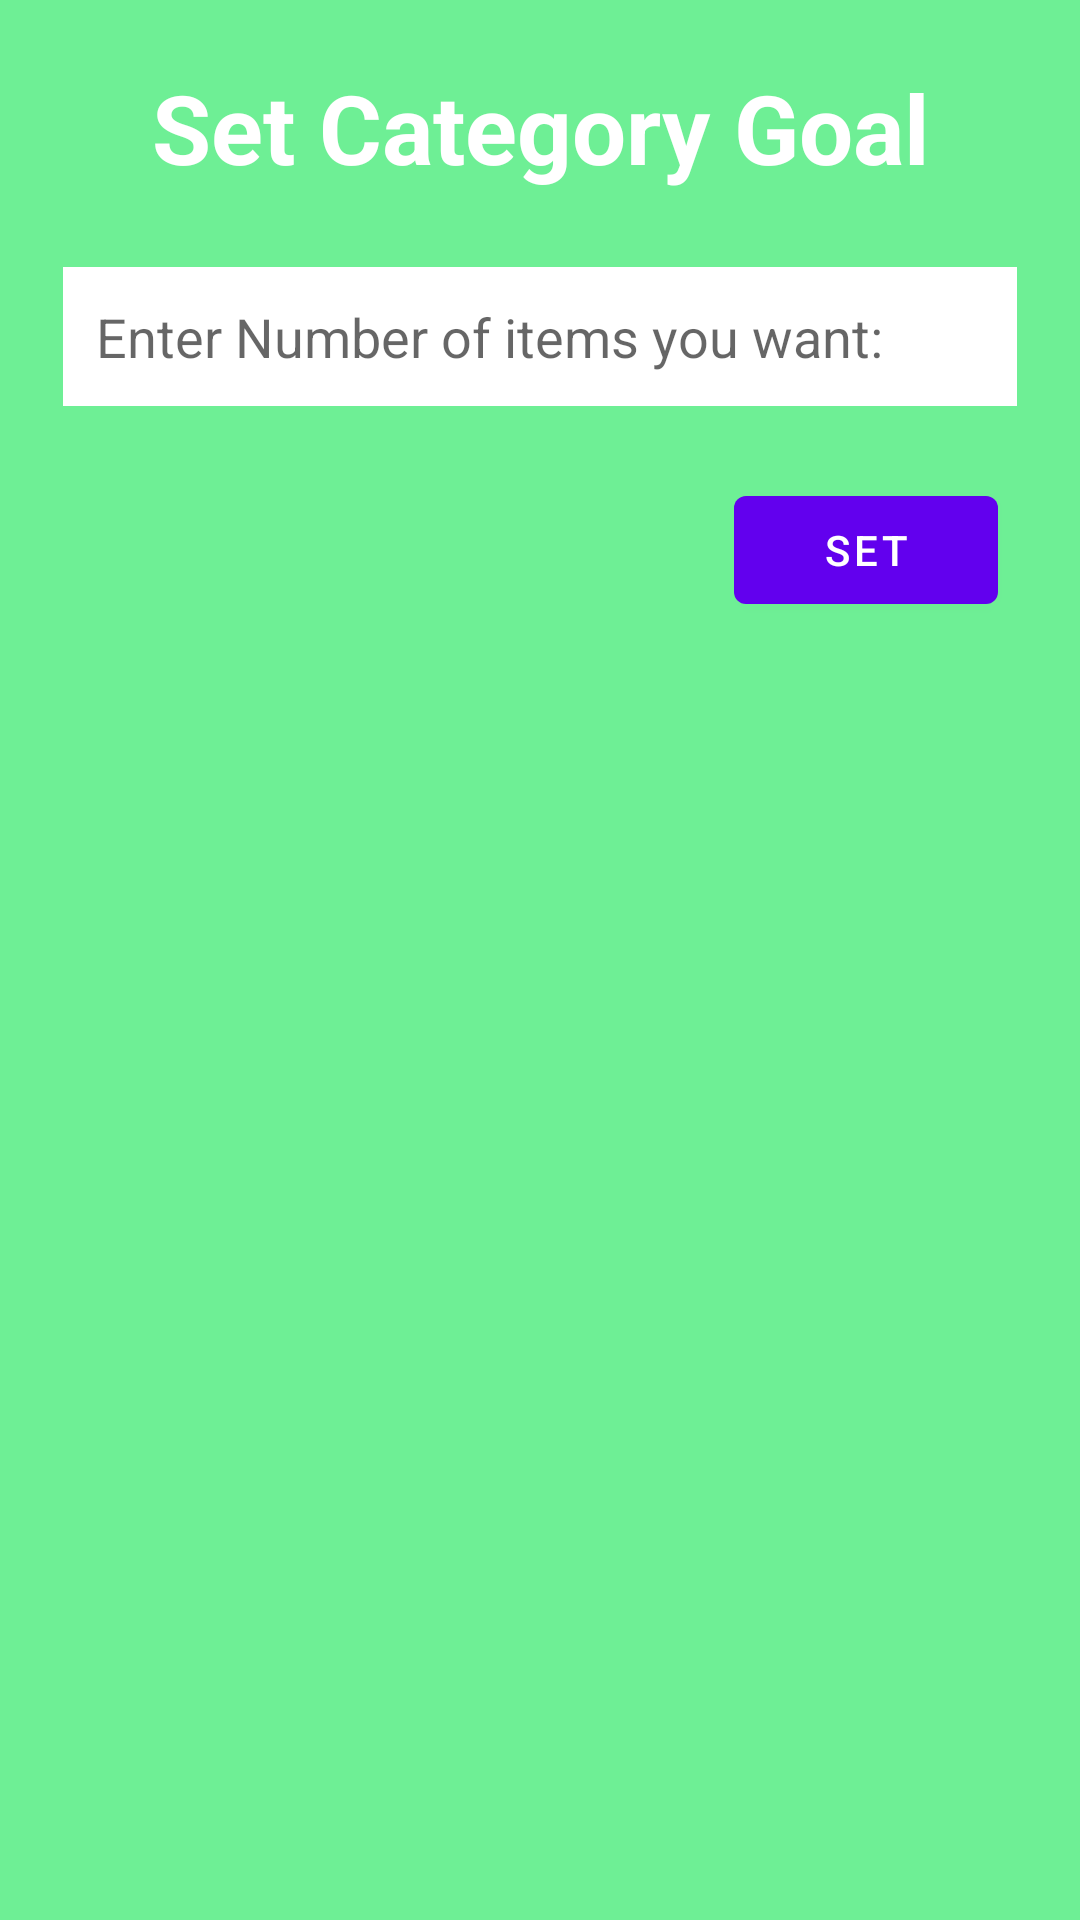

Reconstruct the res/layout file that produces this screen, plus the resources it refers to.
<!-- AndroidManifest.xml: application theme Theme.StorIt -->
<!-- res/layout/set_goal_layout.xml -->
<?xml version="1.0" encoding="utf-8"?>
<androidx.constraintlayout.widget.ConstraintLayout xmlns:android="http://schemas.android.com/apk/res/android"
    xmlns:app="http://schemas.android.com/apk/res-auto"
    xmlns:tools="http://schemas.android.com/tools"
    android:layout_width="350dp"
    android:layout_height="250dp"
    android:background="@color/green_darcker_1"
    android:paddingLeft="21dp"
    android:paddingRight="21dp"
    android:paddingBottom="11dp"
    android:orientation="vertical">

    <TextView
        android:id="@+id/txtTitleSet"
        android:layout_width="match_parent"
        android:layout_height="wrap_content"
        android:layout_margin="21dp"
        android:layout_marginTop="20dp"
        android:gravity="center"
        android:text="Set Category Goal"
        android:textColor="#fff"
        android:textSize="32dp"
        android:textStyle="bold"
        app:layout_constraintEnd_toEndOf="parent"
        app:layout_constraintStart_toStartOf="parent"
        app:layout_constraintTop_toTopOf="parent" />

    <EditText
        android:id="@+id/edtNumberGoal"
        android:layout_width="match_parent"
        android:layout_height="wrap_content"
        android:layout_marginTop="25dp"
        android:background="#fff"
        android:hint="Enter Number of items you want:"
        android:inputType="text"
        android:padding="11dp"
        app:layout_constraintEnd_toEndOf="parent"
        app:layout_constraintStart_toStartOf="parent"
        app:layout_constraintTop_toBottomOf="@+id/txtTitleSet" />

    <Button
        android:id="@+id/btnActionSet"
        android:layout_width="wrap_content"
        android:layout_height="wrap_content"
        android:layout_gravity="end"
        android:layout_marginTop="24dp"
        android:text="Set"
        app:layout_constraintEnd_toEndOf="parent"
        app:layout_constraintHorizontal_bias="0.972"
        app:layout_constraintStart_toStartOf="parent"
        app:layout_constraintTop_toBottomOf="@+id/edtNumberGoal" />

</androidx.constraintlayout.widget.ConstraintLayout>
<!-- resources referenced by this layout -->
<resources>
  <color name="green_darcker_1">#6EEF95</color>
  <style name="Theme.StorIt" parent="Theme.MaterialComponents.Light">
          
          <item name="colorPrimary">@color/purple_500</item>
          <item name="colorPrimaryVariant">@color/purple_700</item>
          <item name="colorOnPrimary">@color/white</item>
          
          <item name="colorSecondary">@color/teal_200</item>
          <item name="colorSecondaryVariant">@color/teal_700</item>
          <item name="colorOnSecondary">@color/black</item>
          
          <item name="android:statusBarColor" tools:targetApi="l">?attr/colorPrimaryVariant</item>
          
      </style>
  <color name="purple_500">#FF6200EE</color>
  <color name="purple_700">#FF3700B3</color>
  <color name="white">#FFFFFFFF</color>
  <color name="teal_200">#FF03DAC5</color>
  <color name="teal_700">#FF018786</color>
  <color name="black">#FF000000</color>
</resources>
